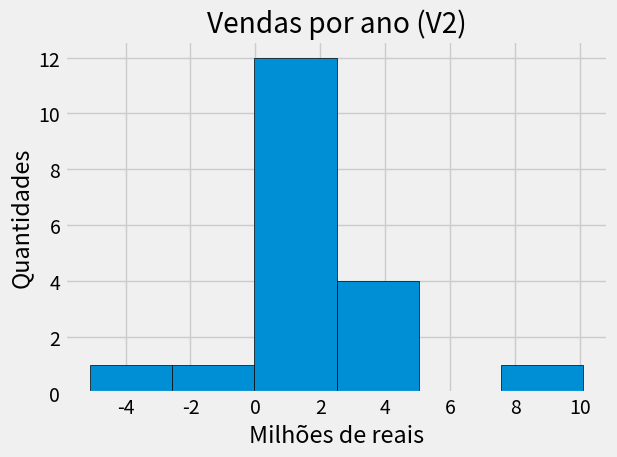

The script that saved this image:
# ------------------------------------------------------------------------------------
# QUESTÃO 4 a) e b)
# - - - 

# LUCRO por ano (1 - 18) em milhões de reais

v1 = [1, 2, 3, 4, 5, 6, 7, 8, 29, 1, 32, 3, 24, 15, 16, 71, 82, 29, 3]
v2 = [3.1, 2.1, 1.1, -5.1, 2.10, 0, 0, 1.1, 3.1, 3.1, 2.1, 1.1, -2.10, 2.10, 0, 0, 10.1, 3.1, 0.3]

media_v1 = 0
media_v2 = 0

for x in range(0, len(v1)):
  media_v1 += v1[x]
  media_v2 += v2[x]

# Resposta a):
print("Média de V1", len(v1), ": ", media_v1/len(v1), " Mediana: ", v1[len(v1) // 2])
# Média de V1 19 :  17.94736842105263  Mediana:  1

# Resposta b):
print("Média de V2", len(v2), ": ", media_v2/len(v2), " Mediana: ", v2[len(v2) // 2])
# Média de V2 19 :  1.436842105263158  Mediana:  3.1



# ------------------------------------------------------------------------------------
# QUESTÃO 5 a) e b)
# - - - 
import matplotlib.pyplot as plt
import numpy as np

plt.style.use('fivethirtyeight')

plt.hist(v2, bins=6, edgecolor='black')

plt.title('Vendas por ano (V2)')
plt.xlabel('Milhões de reais')
plt.ylabel('Quantidades')

plt.tight_layout()

plt.show()